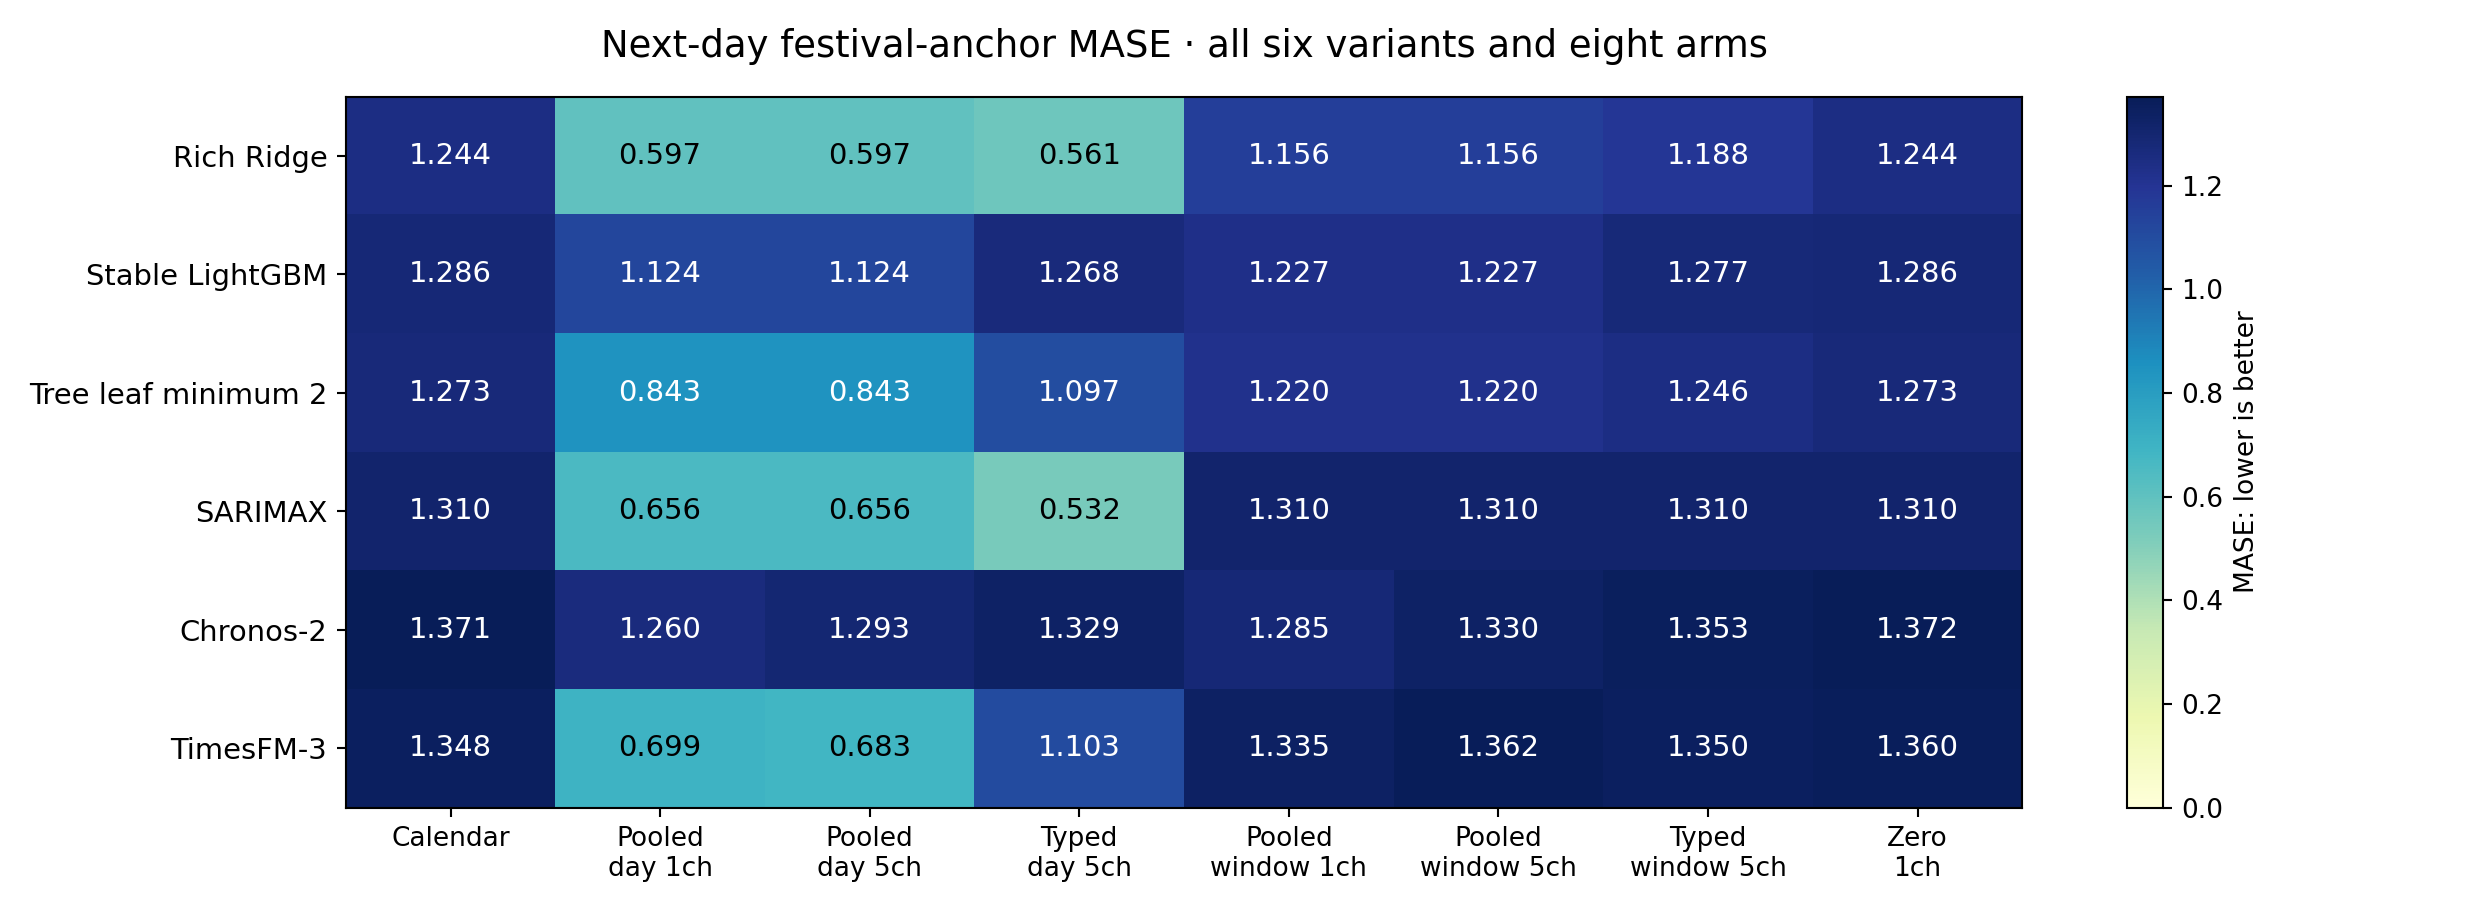

The table this chart was drawn from, first rows:
model, calendar, pooled_day1, pooled_day5, day5, pooled_window1, pooled_window5, window5, zero1
ridge, 1.244, 0.5969, 0.5969, 0.5611, 1.156, 1.156, 1.188, 1.244
lightgbm, 1.286, 1.124, 1.124, 1.268, 1.227, 1.227, 1.277, 1.286
lightgbm_capacity2, 1.273, 0.8425, 0.8425, 1.097, 1.22, 1.22, 1.246, 1.273
sarimax, 1.31, 0.656, 0.656, 0.5316, 1.31, 1.31, 1.31, 1.31
chronos, 1.371, 1.26, 1.293, 1.329, 1.285, 1.33, 1.353, 1.372
timesfm, 1.348, 0.6987, 0.6828, 1.103, 1.335, 1.362, 1.35, 1.36
